Photos from the image-classification dataset "data" in the GitHub repository gabrielaiji/deep_learning. Its 16 classes are: acier, combat, dragon, eau, feu, glace, insecte, normal, plante, poison, psy, roche, sol, spectre, tenebres, électrique.

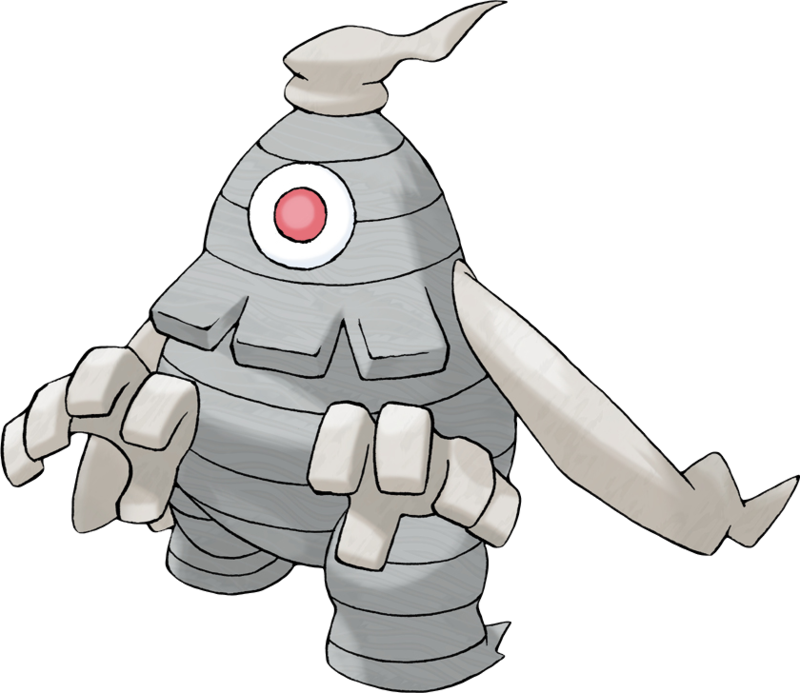
Label: spectre

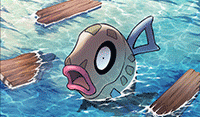
Label: eau

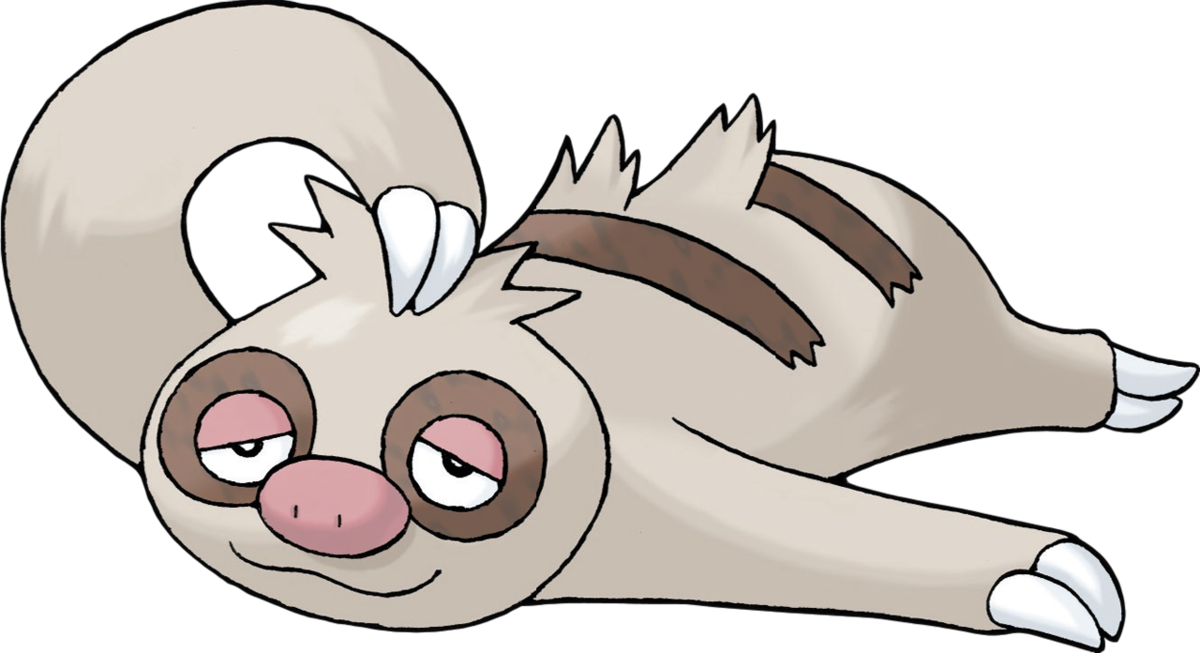
Label: normal

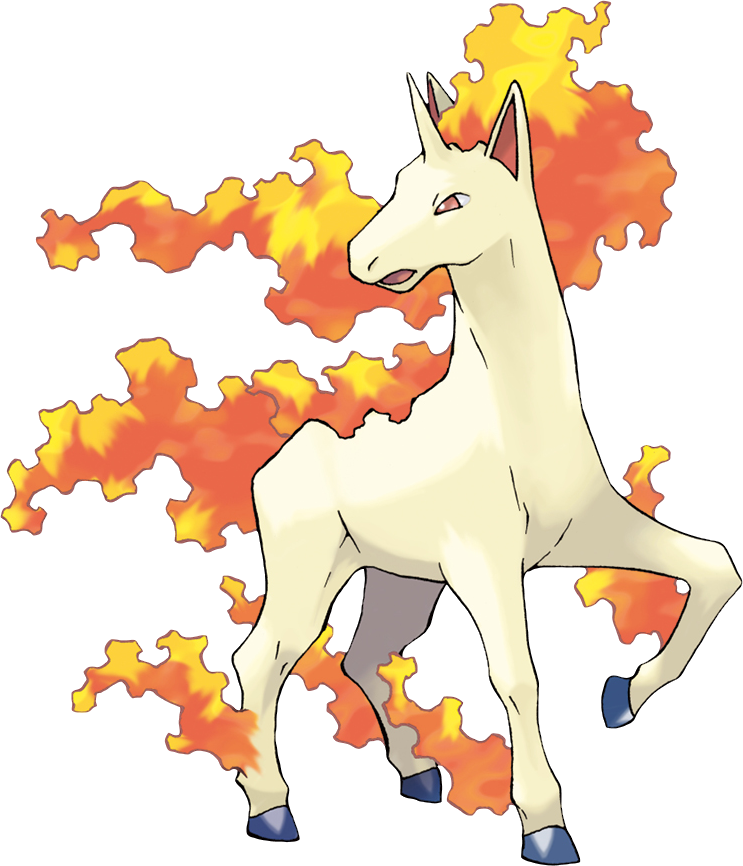
Label: feu

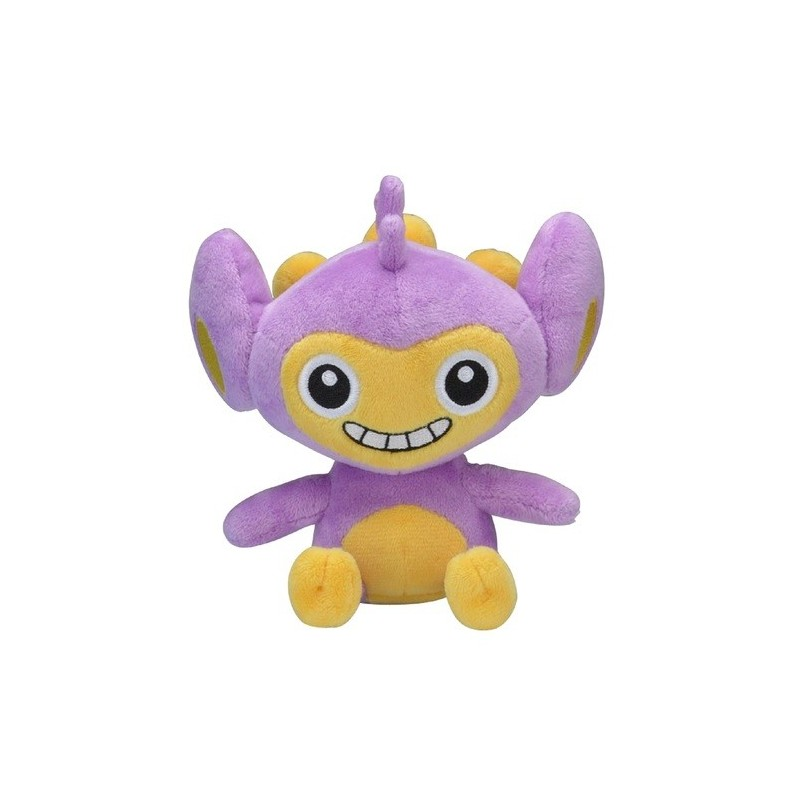
Label: normal

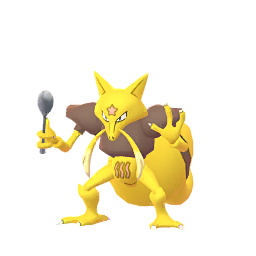
Label: psy
